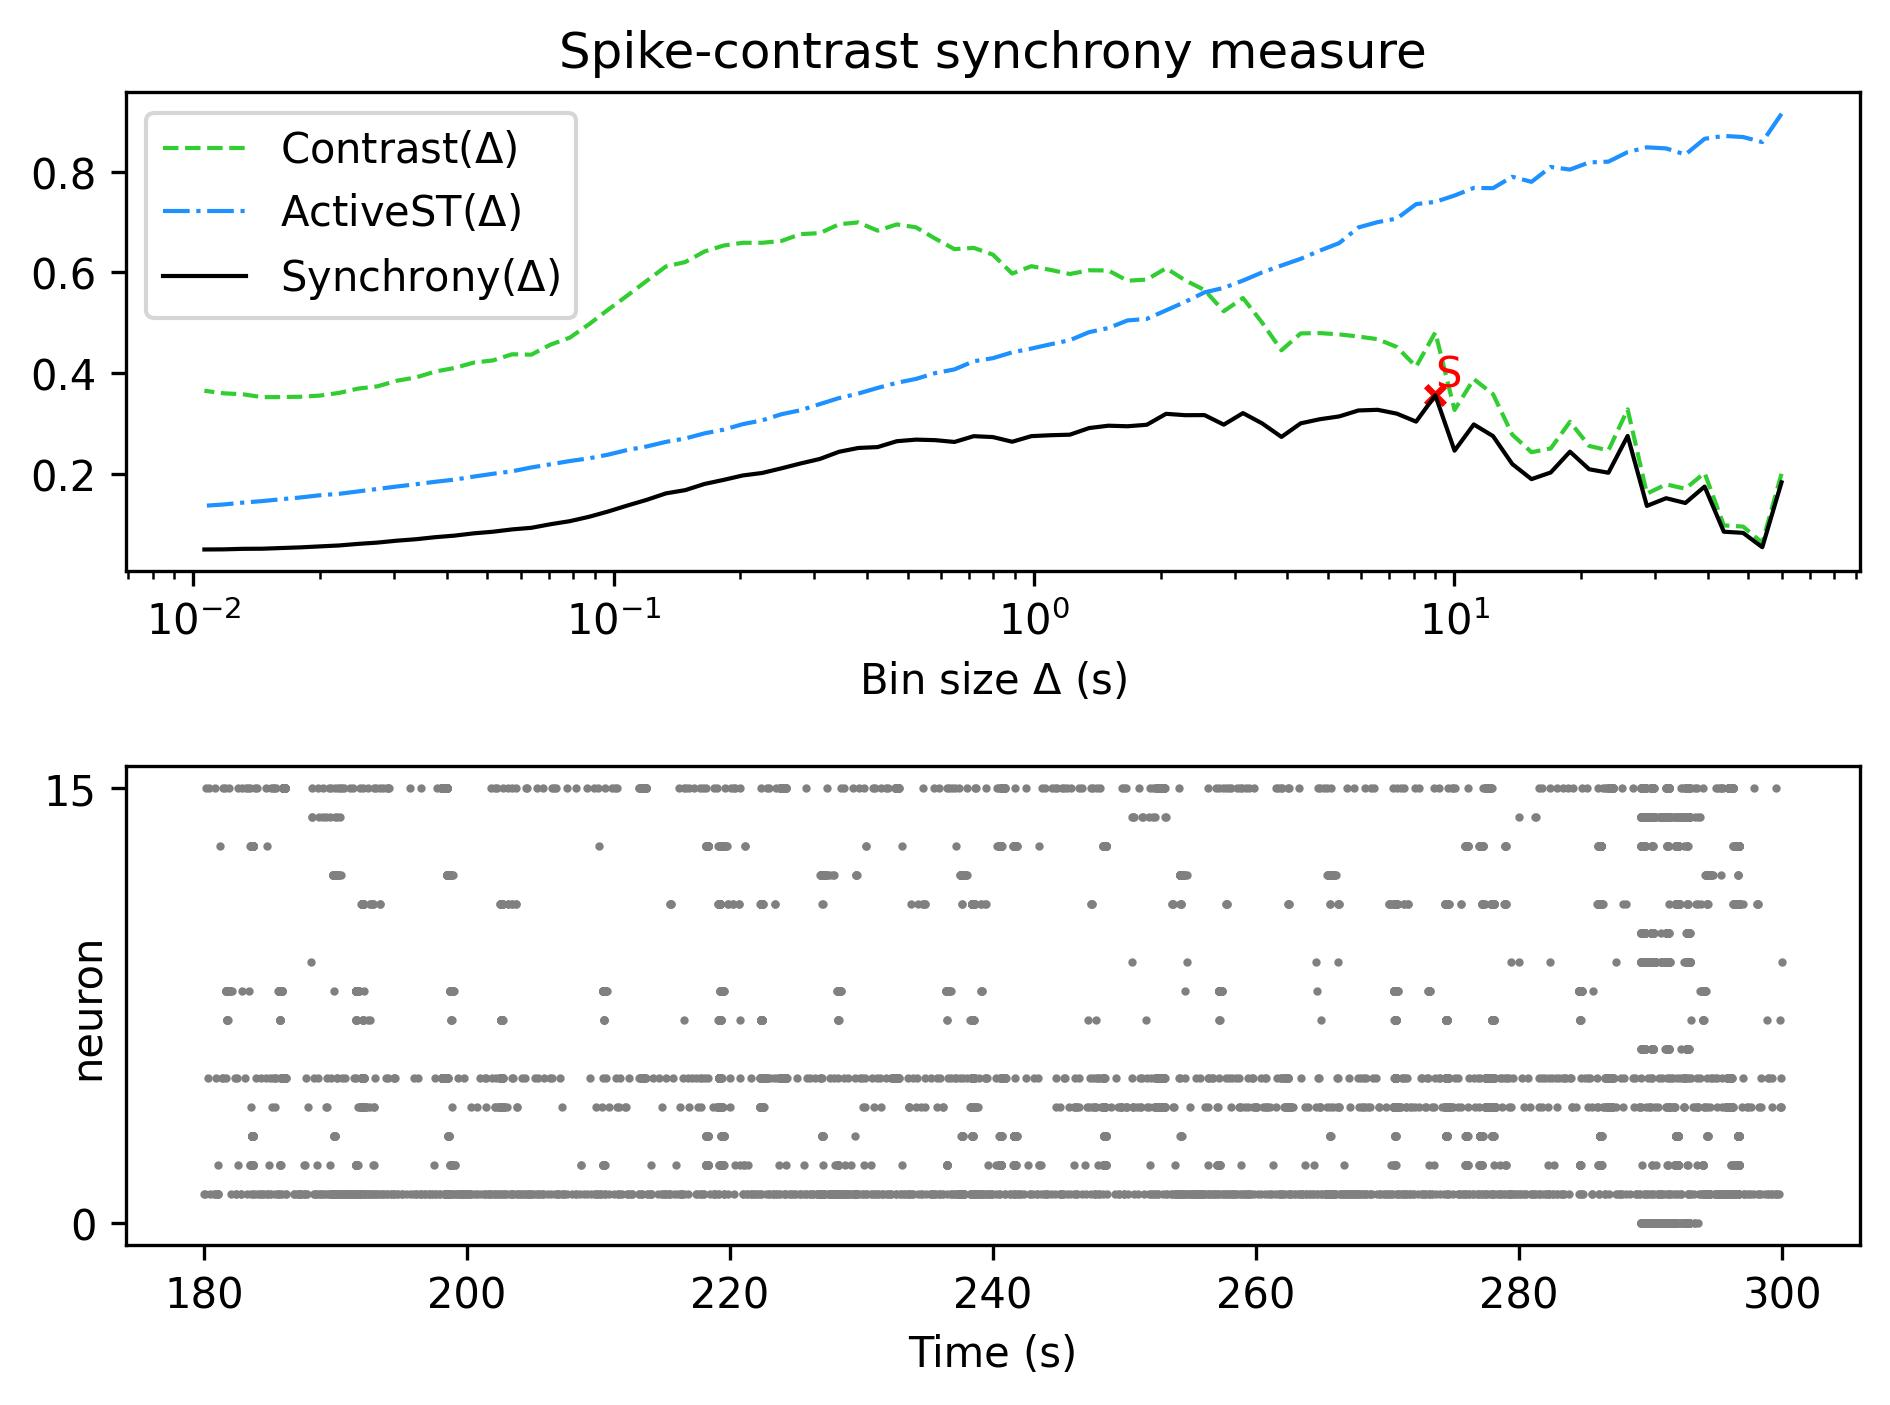

The data file committed next to this chart (first rows):
, Spike-contrast (60.0 s), Spike-contrast (54.0 s), Spike-contrast (48.6 s), Spike-contrast (43.74 s), Spike-contrast (39.366 s), Spike-contrast (35.429 s), Spike-contrast (31.886 s), Spike-contrast (28.698 s), Spike-contrast (25.828 s), Spike-contrast (23.245 s), Spike-contrast (20.921 s), Spike-contrast (18.829 s), Spike-contrast (16.946 s), Spike-contrast (15.251 s), Spike-contrast (13.726 s), Spike-contrast (12.353 s), Spike-contrast (11.118 s), Spike-contrast (10.006 s), Spike-contrast (9.006 s), Spike-contrast (8.105 s), Spike-contrast (7.295 s), Spike-contrast (6.565 s), Spike-contrast (5.909 s)
0, 0.1833, 0.05442, 0.08293, 0.08517, 0.1748, 0.1422, 0.1517, 0.1365, 0.2754, 0.2023, 0.2092, 0.2441, 0.2028, 0.1896, 0.2197, 0.2751, 0.2983, 0.2462, 0.3561, 0.3038, 0.3197, 0.3273, 0.326
